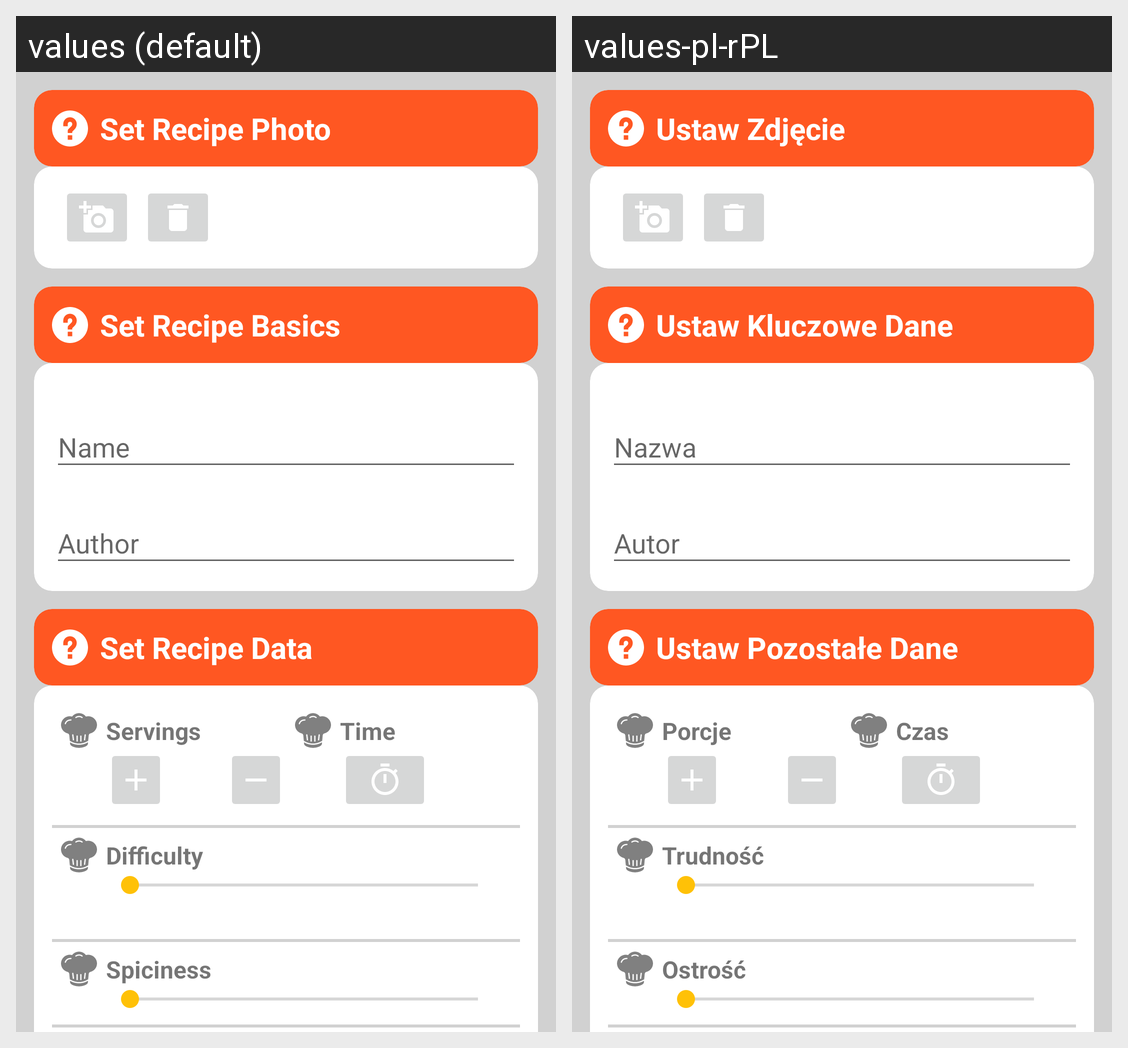

The Android screen above is rendered under two locales of the same app. Produce the string resources it draws, with the default and per-locale values.
Android screen res/layout/fragment_recipe_manage_info.xml rendered under 2 locales, left to right: values (default), values-pl-rPL. Device: Nexus 5 (rendered at 1080×1920; each locale shown at half size, 540×960, under a caption strip naming it); theme AppTheme.
Strings drawn on this screen, with the default value and each locale's value (text and hints the layout hard-codes, and strings that could not be matched under every locale, appear in the picture but are not listed):

hd_rp_mg_photo
  values: Set Recipe Photo
  values-pl-rPL: Ustaw Zdjęcie

hd_rp_mg_essential
  values: Set Recipe Basics
  values-pl-rPL: Ustaw Kluczowe Dane

ct_name
  values: Name
  values-pl-rPL: Nazwa

ct_author
  values: Author
  values-pl-rPL: Autor

hd_rp_mg_data
  values: Set Recipe Data
  values-pl-rPL: Ustaw Pozostałe Dane

ct_serving
  values: Servings
  values-pl-rPL: Porcje

ct_time
  values: Time
  values-pl-rPL: Czas

ct_difficulty
  values: Difficulty
  values-pl-rPL: Trudność

ct_spiciness
  values: Spiciness
  values-pl-rPL: Ostrość
